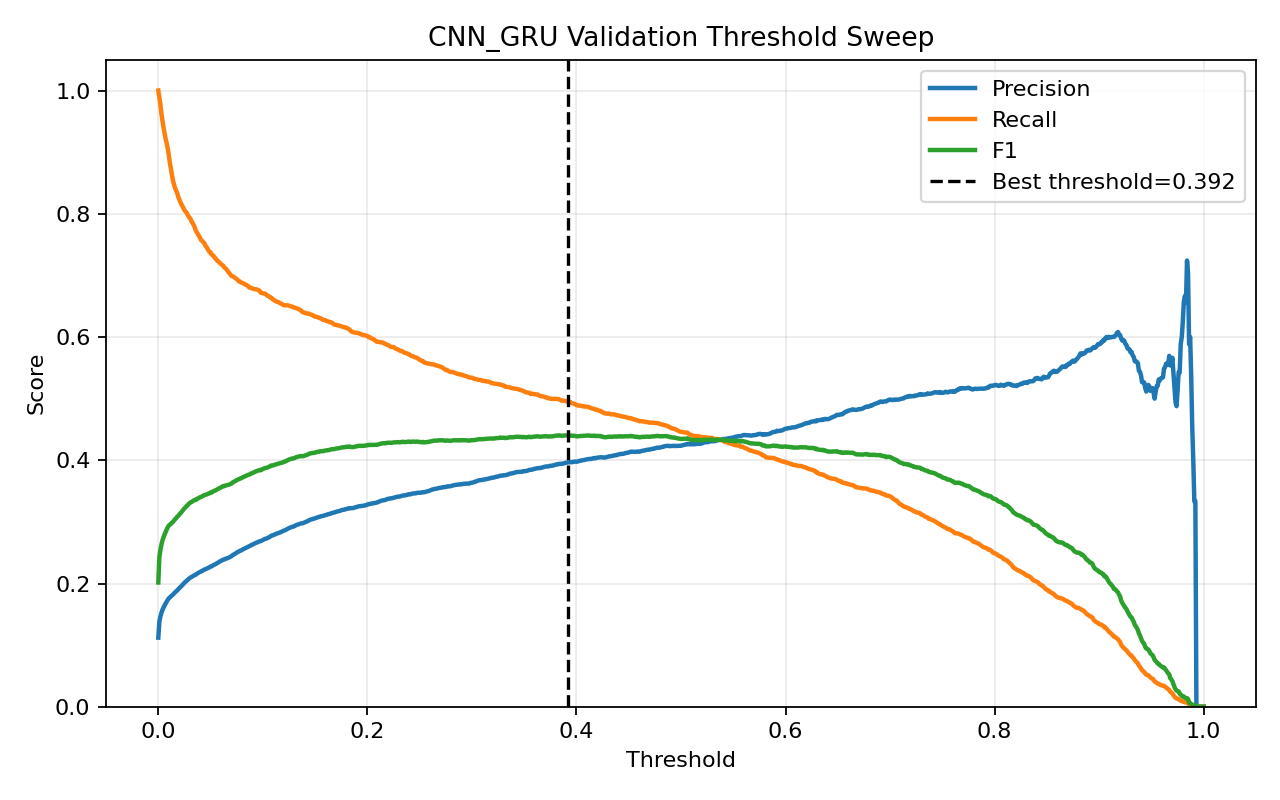

The file beside this chart, header and first rows:
threshold, precision, recall, f1, accuracy
0.0, 0.1121, 1.0, 0.2017, 0.1121
0.001, 0.1384, 0.9889, 0.2428, 0.3081
0.002, 0.1463, 0.9775, 0.2544, 0.3575
0.003, 0.1525, 0.9617, 0.2632, 0.3961
0.004, 0.1574, 0.951, 0.2701, 0.4236
0.005, 0.1611, 0.9399, 0.275, 0.4443
0.006, 0.1646, 0.9308, 0.2797, 0.4623
0.007, 0.1676, 0.9214, 0.2836, 0.478
0.008, 0.1707, 0.9147, 0.2877, 0.4921
0.009, 0.1735, 0.906, 0.2913, 0.5055
0.01, 0.1757, 0.8956, 0.2938, 0.5171
0.011, 0.1773, 0.8831, 0.2953, 0.5273
0.012, 0.179, 0.8731, 0.2971, 0.5368
0.013, 0.1807, 0.863, 0.2988, 0.5457
0.014, 0.1819, 0.8539, 0.2998, 0.5528
0.015, 0.184, 0.8475, 0.3023, 0.5612
0.016, 0.1856, 0.8418, 0.3041, 0.5679
0.017, 0.1872, 0.8381, 0.306, 0.5737
0.018, 0.189, 0.8341, 0.3082, 0.5801
0.019, 0.1904, 0.8277, 0.3096, 0.5859
0.02, 0.1924, 0.8234, 0.3119, 0.5926
0.021, 0.1941, 0.8193, 0.3138, 0.5981
0.022, 0.1956, 0.8156, 0.3156, 0.6032
0.023, 0.1976, 0.8126, 0.3179, 0.6089
0.024, 0.1994, 0.8096, 0.32, 0.6142
0.025, 0.2011, 0.8059, 0.3219, 0.6193
0.026, 0.2028, 0.8039, 0.3239, 0.6237
0.027, 0.2043, 0.8019, 0.3256, 0.6274
0.028, 0.2057, 0.7982, 0.3272, 0.6318
0.029, 0.2074, 0.7955, 0.3291, 0.6362
0.03, 0.2087, 0.7935, 0.3305, 0.6395
0.031, 0.21, 0.7908, 0.3319, 0.6429
0.032, 0.2108, 0.7871, 0.3326, 0.6457
0.033, 0.2119, 0.7841, 0.3336, 0.6488
0.034, 0.2131, 0.7814, 0.3349, 0.652
0.035, 0.2139, 0.7774, 0.3355, 0.6547
0.036, 0.2144, 0.772, 0.3356, 0.6572
0.037, 0.2161, 0.77, 0.3374, 0.6609
0.038, 0.2169, 0.7663, 0.3381, 0.6635
0.039, 0.218, 0.7639, 0.3392, 0.6663
0.04, 0.2188, 0.7602, 0.3399, 0.6688
0.041, 0.2197, 0.7572, 0.3406, 0.6711
0.042, 0.2205, 0.7559, 0.3414, 0.673
0.043, 0.2215, 0.7539, 0.3424, 0.6753
0.044, 0.2226, 0.7522, 0.3435, 0.6775
0.045, 0.2231, 0.7485, 0.3438, 0.6796
0.046, 0.224, 0.7461, 0.3445, 0.6816
0.047, 0.2246, 0.7438, 0.3451, 0.6834
0.048, 0.2255, 0.7404, 0.3457, 0.6857
0.049, 0.2264, 0.7381, 0.3465, 0.6878
0.05, 0.2277, 0.7374, 0.3479, 0.69
0.051, 0.2279, 0.7337, 0.3478, 0.6913
0.052, 0.2291, 0.7327, 0.349, 0.6935
0.053, 0.2302, 0.7314, 0.3502, 0.6956
0.054, 0.2308, 0.7283, 0.3505, 0.6973
0.055, 0.2317, 0.7273, 0.3515, 0.699
0.056, 0.2327, 0.7246, 0.3523, 0.7012
0.057, 0.2337, 0.723, 0.3533, 0.7031
0.058, 0.2349, 0.722, 0.3544, 0.7051
0.059, 0.2359, 0.7199, 0.3554, 0.7071
... 941 more rows
